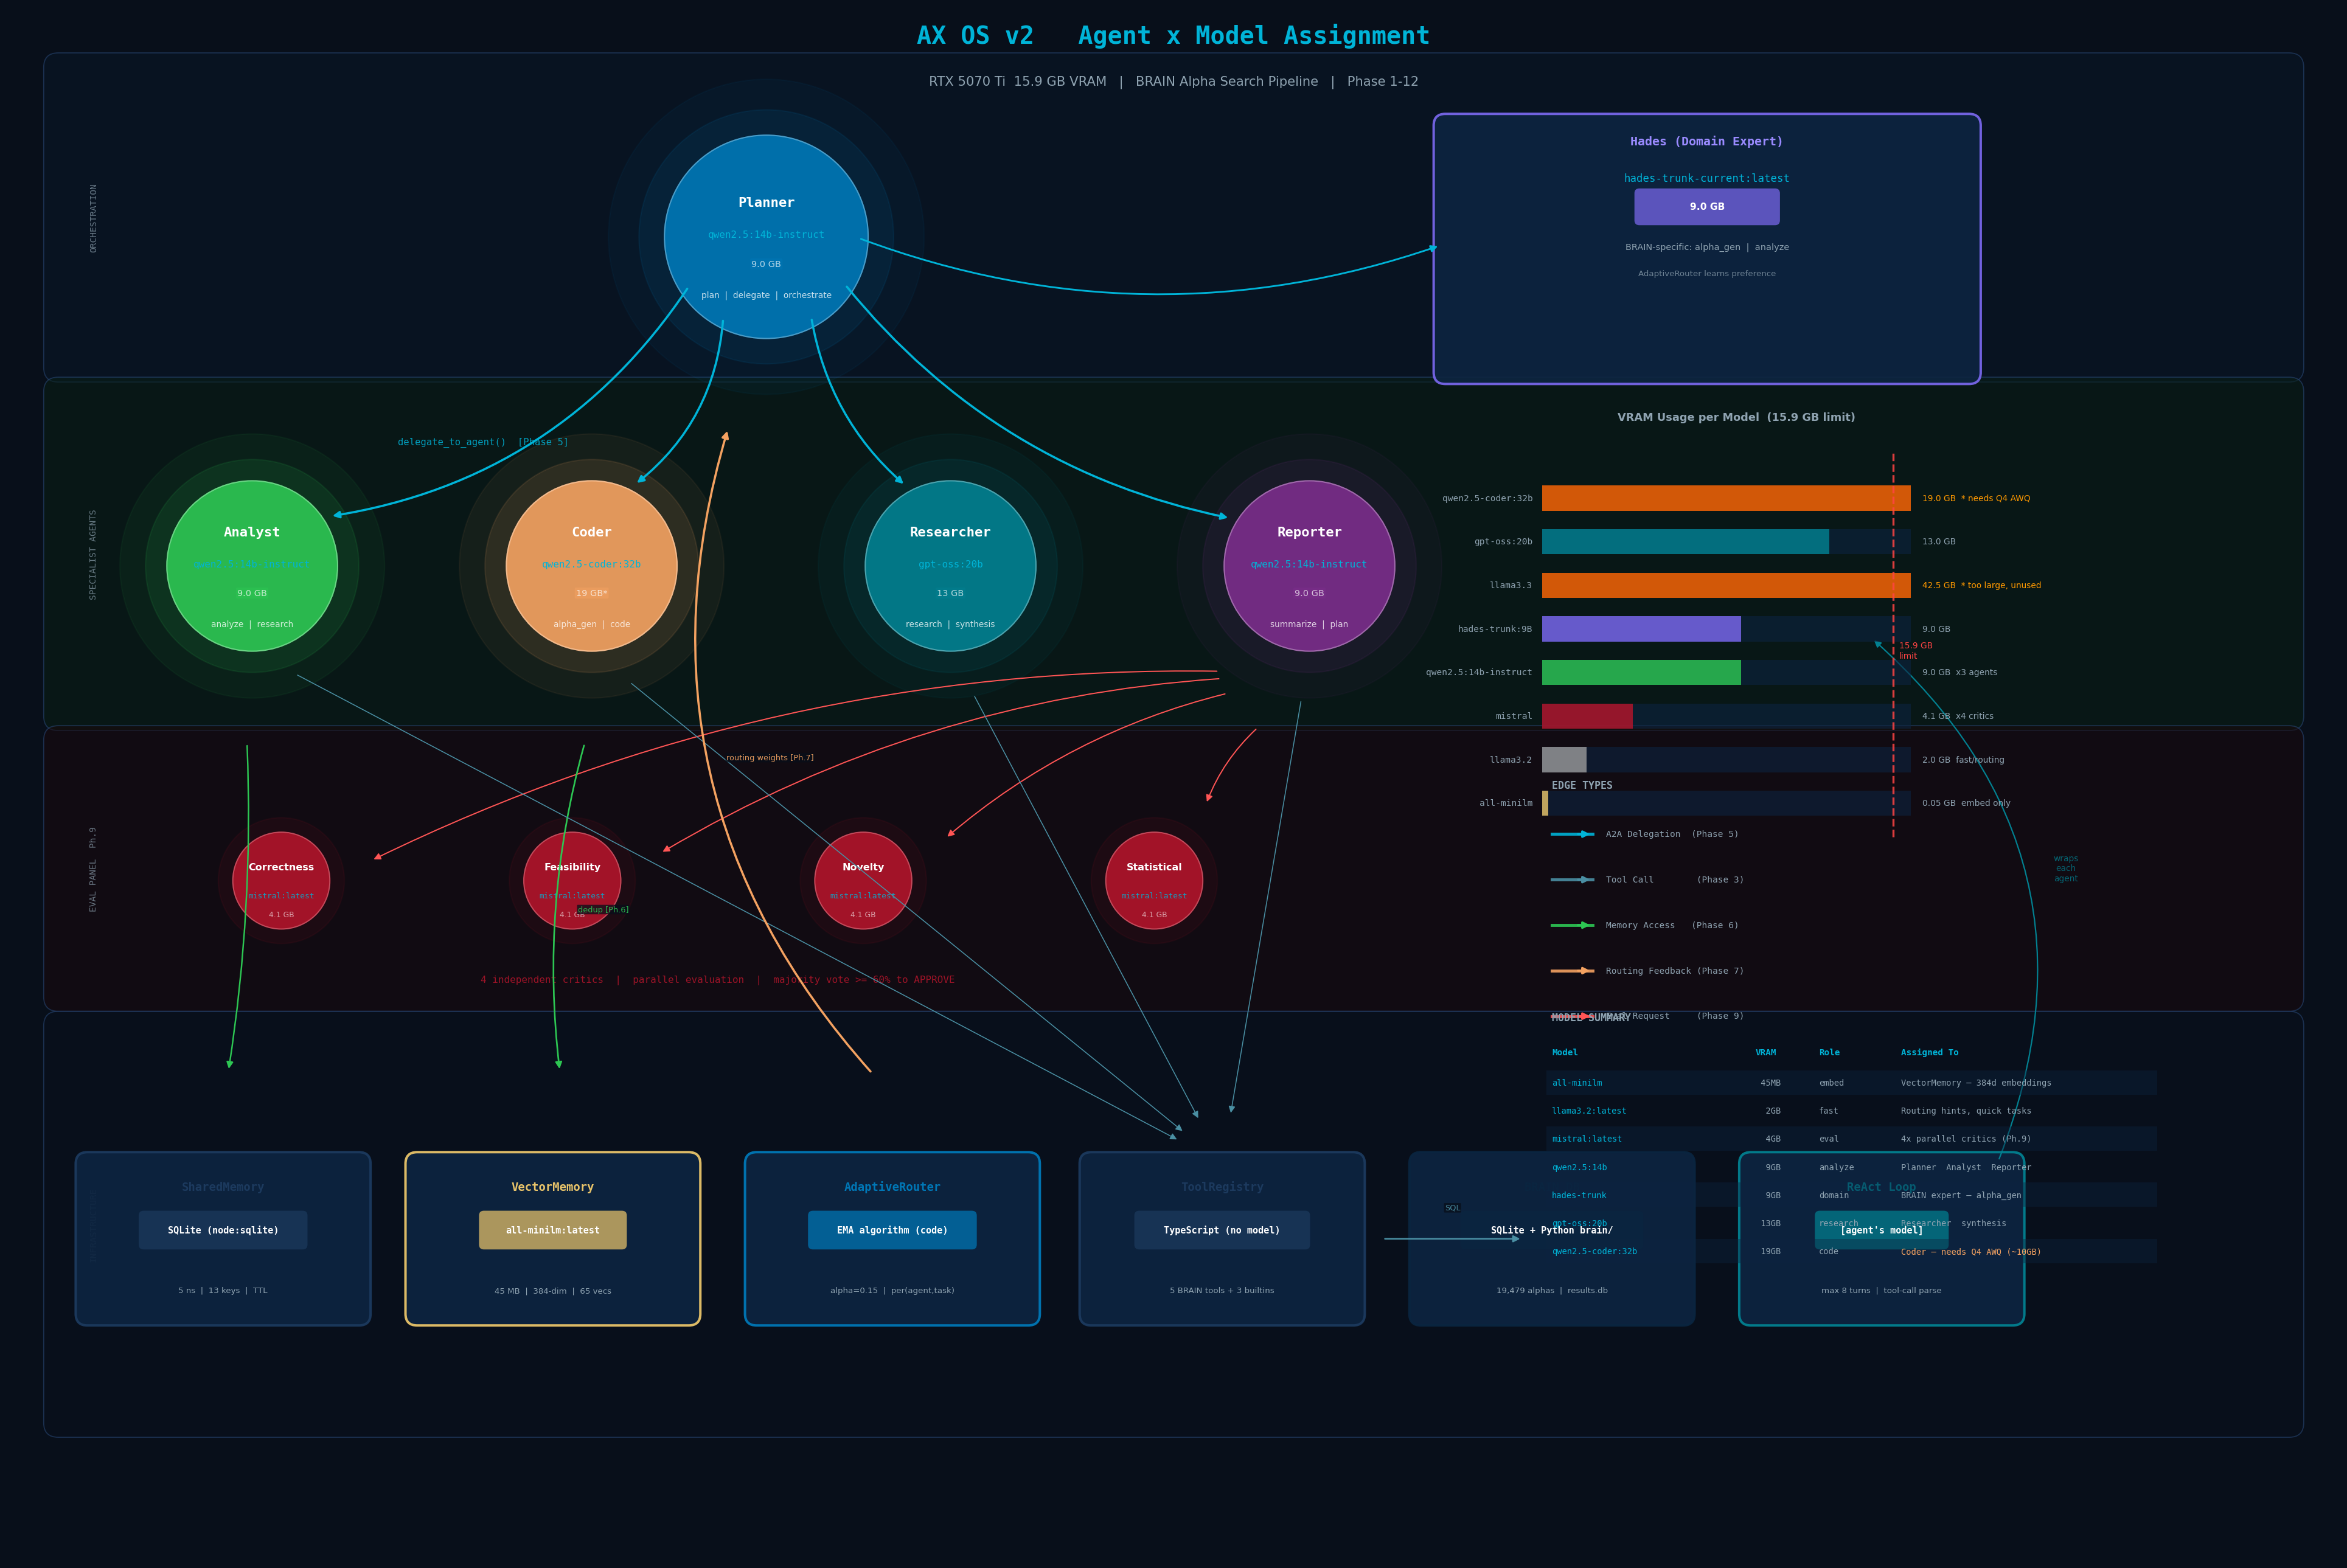

Here is the Python script that generated this plot:
"""AX OS v2 — Agent x Model Assignment (clean layout)"""
import matplotlib
matplotlib.use("Agg")
import matplotlib.pyplot as plt
from matplotlib.patches import FancyBboxPatch, Circle
import numpy as np

W, H = 24, 16
fig, ax = plt.subplots(figsize=(W, H))
BG = "#080F1A"
fig.patch.set_facecolor(BG)
ax.set_facecolor(BG)
ax.set_xlim(0, W)
ax.set_ylim(0, H)
ax.axis("off")

C = dict(
    plan="#0077B6", analyze="#2DC653", code="#F4A261",
    research="#028090", report="#7B2D8B", eval="#B5152B",
    embed="#E9C46A", algo="#1C3A5E", db="#0A2540",
    accent="#00B4D8", text="#FFFFFF", muted="#8FA3B1",
    a2a="#00B4D8", tool="#4A8FA3", mem="#2DC653",
    fb="#F4A261", eval_e="#FF5555", border="#2A4A7A",
    node_bg="#0D2440",
)

# ── Helpers ────────────────────────────────────────────────────────────────

def rect_band(y0, h, fill, label=""):
    p = FancyBboxPatch((0.5, y0), W-1, h,
                       boxstyle="round,pad=0.15",
                       facecolor=fill, edgecolor=C["border"],
                       linewidth=0.8, alpha=0.55, zorder=1)
    ax.add_patch(p)
    if label:
        ax.text(0.82, y0+h/2, label, va="center", ha="left",
                fontsize=6.5, color=C["muted"], alpha=0.7,
                rotation=90, fontfamily="monospace", zorder=2)

def agent(x, y, title, model, vram, roles, color, r=0.95):
    """Circle with 3 text lines inside, no hanging card."""
    for ri, ai in [(r*1.55, 0.06), (r*1.25, 0.11)]:
        ax.add_patch(Circle((x, y), ri, color=color, alpha=ai, zorder=2))
    ax.add_patch(Circle((x, y), r, color=color, alpha=0.91, zorder=3))
    ax.add_patch(Circle((x, y), r, fill=False, edgecolor="white",
                         linewidth=0.9, alpha=0.30, zorder=4))
    ax.text(x, y+0.35, title, ha="center", va="center",
            fontsize=10, fontweight="bold", color="white", zorder=5, fontfamily="monospace")
    ax.text(x, y+0.02, model, ha="center", va="center",
            fontsize=7.2, color=C["accent"], zorder=5, fontfamily="monospace")
    ax.text(x, y-0.28, vram, ha="center", va="center",
            fontsize=6.5, color="white", alpha=0.7, zorder=5,
            bbox=dict(boxstyle="round,pad=0.15", facecolor=color, alpha=0.5, edgecolor="none"))
    ax.text(x, y-0.60, roles, ha="center", va="center",
            fontsize=6.2, color="white", alpha=0.78, zorder=5)
    return x, y

def critic(x, y, name, r=0.50):
    ax.add_patch(Circle((x, y), r*1.3, color=C["eval"], alpha=0.08, zorder=2))
    ax.add_patch(Circle((x, y), r, color=C["eval"], alpha=0.88, zorder=3))
    ax.add_patch(Circle((x, y), r, fill=False, edgecolor="white",
                         linewidth=0.8, alpha=0.25, zorder=4))
    ax.text(x, y+0.14, name, ha="center", va="center",
            fontsize=7.2, fontweight="bold", color="white", zorder=5)
    ax.text(x, y-0.16, "mistral:latest", ha="center", va="center",
            fontsize=5.8, color=C["accent"], alpha=0.85, zorder=5, fontfamily="monospace")
    ax.text(x, y-0.35, "4.1 GB", ha="center", va="center",
            fontsize=5.6, color="white", alpha=0.6, zorder=5)

def box(x, y, w, h, title, model, detail, color):
    ax.add_patch(FancyBboxPatch((x-w/2, y-h/2), w, h,
                 boxstyle="round,pad=0.12",
                 facecolor=C["node_bg"], edgecolor=color,
                 linewidth=1.8, alpha=0.95, zorder=3))
    ax.text(x, y+h/2-0.24, title, ha="center", va="center",
            fontsize=8.5, fontweight="bold", color=color, zorder=5, fontfamily="monospace")
    bw = max(len(model)*0.072+0.2, 1.2)
    ax.add_patch(FancyBboxPatch((x-bw/2, y-0.06), bw, 0.30,
                 boxstyle="round,pad=0.05",
                 facecolor=color, alpha=0.72, edgecolor="none", zorder=5))
    ax.text(x, y+0.09, model, ha="center", va="center",
            fontsize=6.8, fontweight="bold", color="white", zorder=6, fontfamily="monospace")
    ax.text(x, y-h/2+0.24, detail, ha="center", va="center",
            fontsize=6.0, color=C["muted"], zorder=5)

def arr(x1, y1, x2, y2, color, lw=1.4, curve=0.0, label="", alpha=0.70, sh=0.95):
    dx, dy = x2-x1, y2-y1
    L = np.hypot(dx, dy)
    if L < 0.01: return
    ax.annotate("",
        xy=(x2-dx/L*sh, y2-dy/L*sh),
        xytext=(x1+dx/L*sh, y1+dy/L*sh),
        arrowprops=dict(arrowstyle="-|>", color=color, lw=lw,
                        connectionstyle=f"arc3,rad={curve}"),
        zorder=7, alpha=alpha)
    if label:
        mx, my = (x1+x2)/2 + (-dy/L)*0.32, (y1+y2)/2 + (dx/L)*0.32
        ax.text(mx, my, label, ha="center", va="center", fontsize=5.8,
                color=color, alpha=0.92, zorder=8,
                bbox=dict(boxstyle="round,pad=0.10", facecolor=BG, alpha=0.75, edgecolor="none"))

# ── Background bands ───────────────────────────────────────────────────────
rect_band(12.3, 3.1,  "#091828", "ORCHESTRATION")
rect_band( 8.7, 3.35, "#091E13", "SPECIALIST AGENTS")
rect_band( 5.8, 2.65, "#1A090C", "EVAL PANEL  Ph.9")
rect_band( 1.4, 4.1,  "#090F1C", "INFRASTRUCTURE")

# ── Title ──────────────────────────────────────────────────────────────────
ax.text(W/2, 15.65, "AX OS v2   Agent x Model Assignment",
        ha="center", fontsize=18, fontweight="bold",
        color=C["accent"], fontfamily="monospace", zorder=10)
ax.text(W/2, 15.22,
        "RTX 5070 Ti  15.9 GB VRAM   |   BRAIN Alpha Search Pipeline   |   Phase 1-12",
        ha="center", fontsize=9.5, color=C["muted"], zorder=10)

# ── PLANNER ────────────────────────────────────────────────────────────────
PX, PY = 7.8, 13.65
agent(PX, PY, "Planner", "qwen2.5:14b-instruct", "9.0 GB",
      "plan  |  delegate  |  orchestrate", C["plan"], r=1.05)

# ── HADES (domain specialist, top right) ───────────────────────────────────
HX, HY = 17.5, 13.55
ax.add_patch(FancyBboxPatch((14.8, 12.25), 5.4, 2.55,
             boxstyle="round,pad=0.12",
             facecolor=C["node_bg"], edgecolor="#7B68EE",
             linewidth=1.8, alpha=0.92, zorder=3))
ax.text(HX, 14.6,  "Hades (Domain Expert)", ha="center",
        fontsize=9, fontweight="bold", color="#9A8AFF", zorder=5, fontfamily="monospace")
ax.text(HX, 14.22, "hades-trunk-current:latest", ha="center",
        fontsize=7.8, color=C["accent"], zorder=5, fontfamily="monospace")
ax.add_patch(FancyBboxPatch((HX-0.7, 13.82), 1.4, 0.28,
             boxstyle="round,pad=0.05", facecolor="#7B68EE", alpha=0.72, edgecolor="none", zorder=5))
ax.text(HX, 13.96, "9.0 GB", ha="center", va="center",
        fontsize=7, fontweight="bold", color="white", zorder=6)
ax.text(HX, 13.52, "BRAIN-specific: alpha_gen  |  analyze", ha="center",
        fontsize=6.5, color=C["muted"], zorder=5)
ax.text(HX, 13.25, "AdaptiveRouter learns preference", ha="center",
        fontsize=6.0, color=C["muted"], alpha=0.75, zorder=5)

# ── SPECIALISTS ────────────────────────────────────────────────────────────
specs = [
    (2.5,  10.25, "Analyst",    "qwen2.5:14b-instruct",  "9.0 GB", "analyze  |  research",   C["analyze"]),
    (6.0,  10.25, "Coder",      "qwen2.5-coder:32b",     "19 GB*", "alpha_gen  |  code",      C["code"]),
    (9.7,  10.25, "Researcher", "gpt-oss:20b",           "13 GB",  "research  |  synthesis",  C["research"]),
    (13.4, 10.25, "Reporter",   "qwen2.5:14b-instruct",  "9.0 GB", "summarize  |  plan",      C["report"]),
]
for args in specs:
    agent(*args[:7], r=0.88)

# ── EVAL CRITICS ───────────────────────────────────────────────────────────
critics = [(2.8,7.0,"Correctness"), (5.8,7.0,"Feasibility"),
           (8.8,7.0,"Novelty"),     (11.8,7.0,"Statistical")]
for cx, cy, name in critics:
    critic(cx, cy, name)
ax.text(7.3, 5.95, "4 independent critics  |  parallel evaluation  |  majority vote >= 60% to APPROVE",
        ha="center", fontsize=7.2, color=C["eval"], alpha=0.85,
        fontfamily="monospace", zorder=7)

# ── INFRASTRUCTURE ─────────────────────────────────────────────────────────
infra = [
    (2.2,  3.3, 2.8, 1.55, "SharedMemory",   "SQLite (node:sqlite)",    "5 ns  |  13 keys  |  TTL", C["algo"]),
    (5.6,  3.3, 2.8, 1.55, "VectorMemory",   "all-minilm:latest",       "45 MB  |  384-dim  |  65 vecs", C["embed"]),
    (9.1,  3.3, 2.8, 1.55, "AdaptiveRouter", "EMA algorithm (code)",    "alpha=0.15  |  per(agent,task)", C["plan"]),
    (12.5, 3.3, 2.7, 1.55, "ToolRegistry",   "TypeScript (no model)",   "5 BRAIN tools + 3 builtins", C["algo"]),
    (15.9, 3.3, 2.7, 1.55, "BRAIN DB",       "SQLite + Python brain/",  "19,479 alphas  |  results.db", C["db"]),
    (19.3, 3.3, 2.7, 1.55, "ReAct Loop",     "[agent's model]",         "max 8 turns  |  tool-call parse", C["research"]),
]
for args in infra:
    box(*args)

# ── VRAM BUDGET BAR CHART (right panel) ────────────────────────────────────
vx, vy = 15.8, 11.4
ax.text(vx+2.0, vy+0.35, "VRAM Usage per Model  (15.9 GB limit)",
        ha="center", fontsize=8, fontweight="bold", color=C["muted"], zorder=10)

models_v = [
    ("qwen2.5-coder:32b",    19.0, C["code"],     "* needs Q4 AWQ"),
    ("gpt-oss:20b",          13.0, C["research"], ""),
    ("llama3.3:latest",      42.5, "#555",        "* too large, unused"),
    ("hades-trunk:9B",        9.0, "#7B68EE",     ""),
    ("qwen2.5:14b-instruct",  9.0, C["analyze"],  "x3 agents"),
    ("mistral:latest",         4.1, C["eval"],     "x4 critics"),
    ("llama3.2:latest",        2.0, "#999",        "fast/routing"),
    ("all-minilm:latest",      0.05,C["embed"],   "embed only"),
]
BAR_W = 3.8
LIMIT = 15.9

for i, (m, v, c, note) in enumerate(models_v):
    by = vy - 0.45*(i+1)
    frac = min(v / (LIMIT*1.05), 1.0)
    # track
    ax.add_patch(FancyBboxPatch((vx, by-0.13), BAR_W, 0.26,
                 boxstyle="square,pad=0", facecolor="#0D2440", alpha=0.6,
                 edgecolor="none", zorder=8))
    # fill
    over = v > LIMIT
    fc = "#FF6600" if over else c
    ax.add_patch(FancyBboxPatch((vx, by-0.13), max(frac*BAR_W, 0.06), 0.26,
                 boxstyle="square,pad=0", facecolor=fc, alpha=0.82,
                 edgecolor="none", zorder=9))
    ax.text(vx-0.1, by, m.replace(":latest",""), ha="right", va="center",
            fontsize=6.5, color=C["muted"], zorder=10, fontfamily="monospace")
    note_str = f"{v} GB  {note}"
    ax.text(vx+BAR_W+0.12, by, note_str, ha="left", va="center",
            fontsize=6.2, color="#FF9900" if over else C["muted"], zorder=10)

# Limit line
lx = vx + (LIMIT/(LIMIT*1.05)) * BAR_W
ax.plot([lx, lx], [vy-0.45*9+0.1, vy+0.05],
        color="#FF4444", lw=1.5, ls="--", alpha=0.85, zorder=10)
ax.text(lx+0.06, vy-0.45*4.5, "15.9 GB\nlimit", fontsize=6.2,
        color="#FF4444", va="center", zorder=10)

# ── EDGES ──────────────────────────────────────────────────────────────────
# Planner → Specialists
for sx, sy, *_ in specs:
    cv = -0.22 if sx < PX else 0.18
    arr(PX, PY, sx, sy, C["a2a"], lw=1.6, curve=cv, alpha=0.60)
# Planner → Hades
arr(PX, PY, HX-1.8, HY, C["a2a"], lw=1.3, curve=0.18, alpha=0.50)

ax.text(4.0, 11.5, "delegate_to_agent()  [Phase 5]",
        fontsize=7, color=C["a2a"], alpha=0.85, fontfamily="monospace", zorder=7)

# Reporter → Critics
for cx, cy, *_ in critics:
    arr(13.4, 9.37, cx, cy, C["eval_e"], lw=0.9, alpha=0.45, curve=0.12)

# Coder → VectorMemory (dedup)
arr(6.0, 9.37, 5.6, 4.08, C["mem"], lw=1.2, alpha=0.65,
    label="dedup [Ph.6]", curve=0.1)

# Analyst → SharedMemory
arr(2.5, 9.37, 2.2, 4.08, C["mem"], lw=1.1, alpha=0.55, curve=-0.05)

# Specialists → ToolRegistry
for sx, sy, *_ in specs:
    arr(sx, sy-0.88, 12.5, 4.08, C["tool"], lw=0.7, alpha=0.25, sh=0.5)

# ToolRegistry → BRAIN DB
arr(13.85, 3.3, 15.9, 3.3, C["tool"], lw=1.2, label="SQL", alpha=0.75, sh=0.3)

# AdaptiveRouter → Planner (feedback)
arr(9.1, 4.08, PX-0.6, PY-1.05, C["fb"], lw=1.6, alpha=0.65, curve=-0.28,
    label="routing weights [Ph.7]")

# ReAct wraps agents annotation
ax.annotate("", xy=(19.2, 9.5), xytext=(20.5, 4.1),
            arrowprops=dict(arrowstyle="-|>", color=C["research"], lw=1.0,
                            connectionstyle="arc3,rad=0.35"),
            zorder=6, alpha=0.40)
ax.text(21.2, 7.0, "wraps\neach\nagent", ha="center", fontsize=6.2,
        color=C["research"], alpha=0.75, zorder=7)

# ── LEGEND ─────────────────────────────────────────────────────────────────
lx, ly = 15.9, 7.95
ax.text(lx, ly, "EDGE TYPES", fontsize=7.5, fontweight="bold",
        color=C["muted"], zorder=10, fontfamily="monospace")
for i, (clr, lbl) in enumerate([
    (C["a2a"],    "A2A Delegation  (Phase 5)"),
    (C["tool"],   "Tool Call        (Phase 3)"),
    (C["mem"],    "Memory Access   (Phase 6)"),
    (C["fb"],     "Routing Feedback (Phase 7)"),
    (C["eval_e"], "Eval Request     (Phase 9)"),
]):
    ey = ly - 0.47*(i+1)
    ax.plot([lx, lx+0.42], [ey, ey], color=clr, lw=2.2, alpha=0.9, zorder=10)
    ax.annotate("", xy=(lx+0.42, ey), xytext=(lx+0.24, ey),
                arrowprops=dict(arrowstyle="-|>", color=clr, lw=1.6), zorder=10)
    ax.text(lx+0.56, ey, lbl, va="center", fontsize=6.5,
            color=C["muted"], zorder=10, fontfamily="monospace")

# ── MODEL SUMMARY TABLE ────────────────────────────────────────────────────
tx, ty = 15.9, 5.55
ax.text(tx, ty, "MODEL SUMMARY", fontsize=7.5, fontweight="bold",
        color=C["muted"], zorder=10, fontfamily="monospace")
rows = [
    ("all-minilm",          " 45MB", "embed",    "VectorMemory — 384d embeddings"),
    ("llama3.2:latest",     "  2GB", "fast",     "Routing hints, quick tasks"),
    ("mistral:latest",      "  4GB", "eval",     "4x parallel critics (Ph.9)"),
    ("qwen2.5:14b",         "  9GB", "analyze",  "Planner  Analyst  Reporter"),
    ("hades-trunk",         "  9GB", "domain",   "BRAIN expert — alpha_gen"),
    ("gpt-oss:20b",         " 13GB", "research", "Researcher  synthesis"),
    ("qwen2.5-coder:32b",   " 19GB", "code",     "Coder — needs Q4 AWQ (~10GB)"),
]
hdrs = [("Model", 2.1), ("VRAM", 0.65), ("Role", 0.85), ("Assigned To", 2.6)]
xo = tx
for h, w in hdrs:
    ax.text(xo, ty-0.35, h, fontsize=6.4, fontweight="bold",
            color=C["accent"], fontfamily="monospace", zorder=10)
    xo += w

for ri, (m, v, role, asgn) in enumerate(rows):
    ry = ty - 0.35 - 0.29*(ri+1)
    if ri % 2 == 0:
        ax.add_patch(FancyBboxPatch((tx-0.06, ry-0.12), 6.3, 0.25,
                     boxstyle="square,pad=0", facecolor="#0D2440", alpha=0.4,
                     edgecolor="none", zorder=9))
    xo = tx
    for val, (_, w) in zip([m, v, role, asgn], hdrs):
        clr = C["accent"] if val == m else (C["fb"] if "AWQ" in val else C["muted"])
        ax.text(xo, ry, val, fontsize=6.2, color=clr,
                fontfamily="monospace", zorder=10, va="center")
        xo += w

plt.tight_layout(pad=0.3)
out = "/tmp/ax_os_model_graph2.png"
plt.savefig(out, dpi=160, bbox_inches="tight", facecolor=BG)
print(f"saved: {out}")
